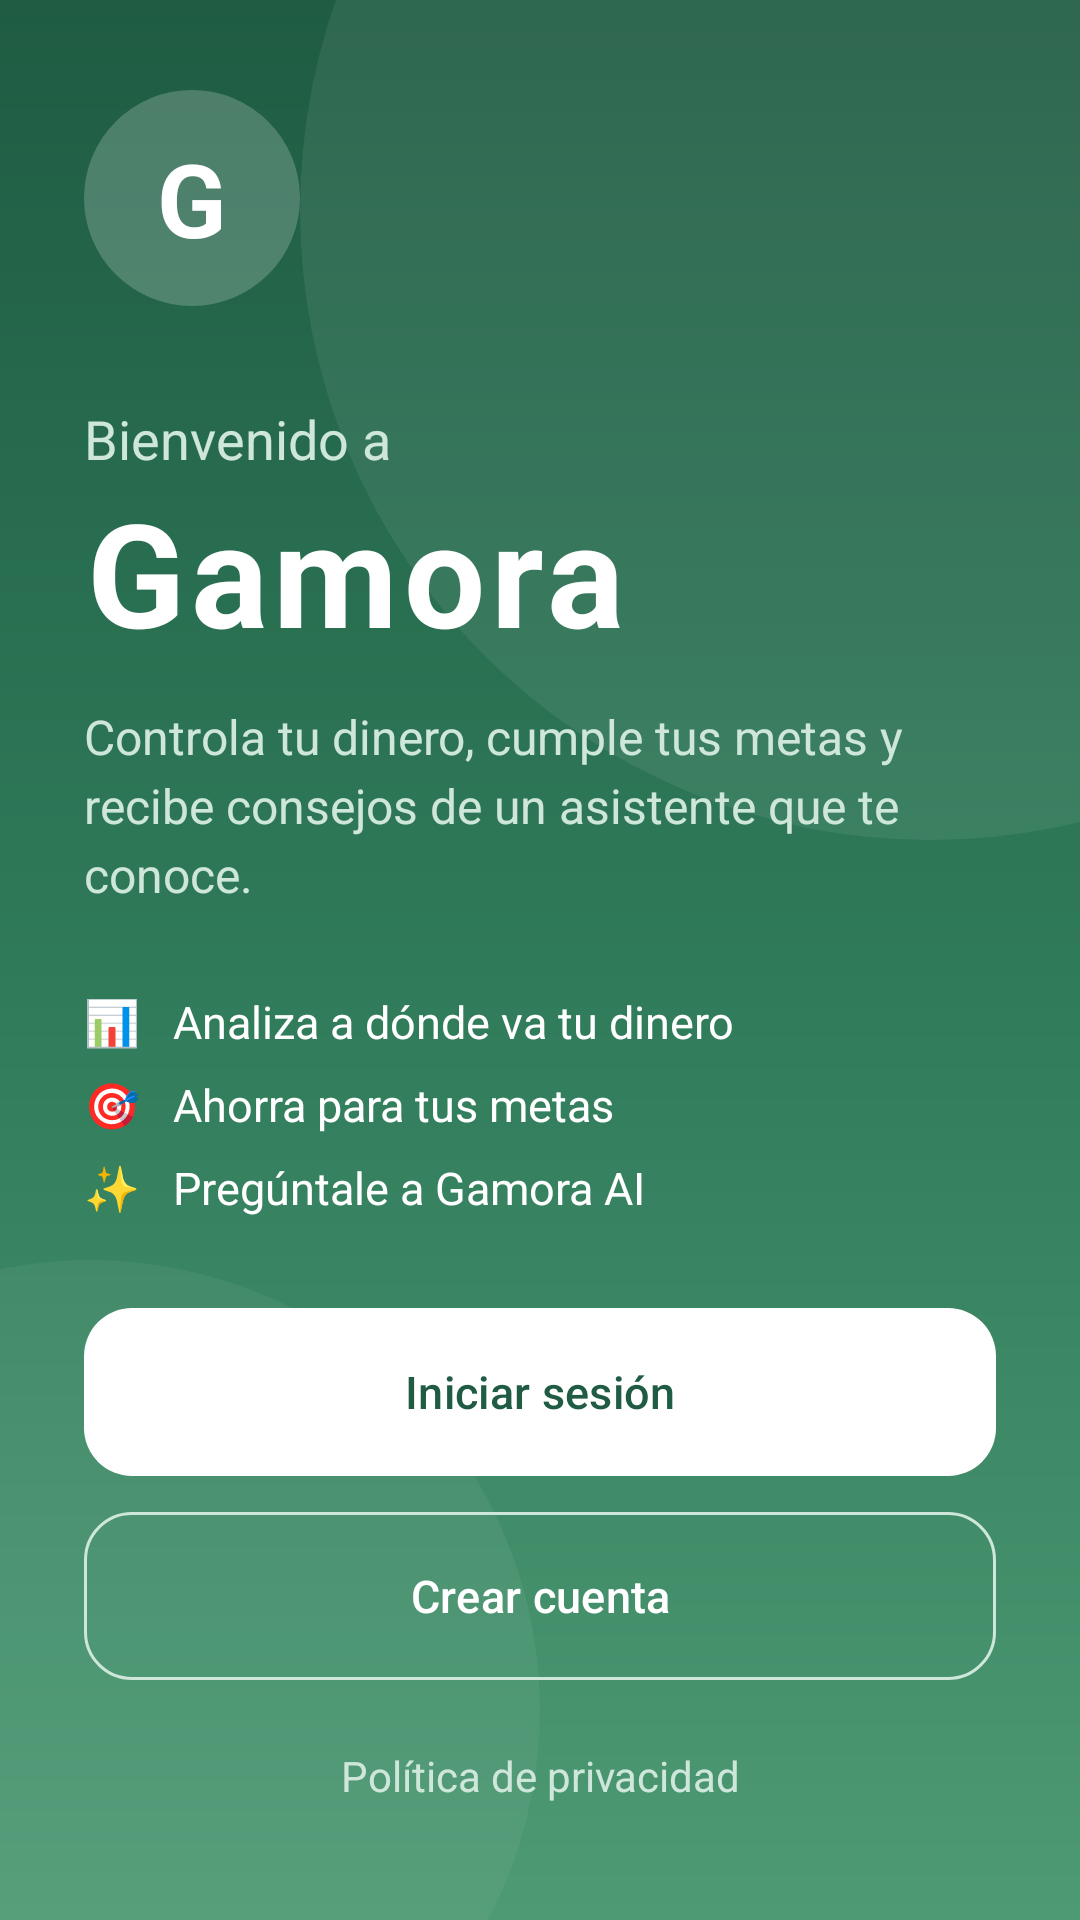

Layout XML and referenced resources for this Android screen:
<!-- AndroidManifest.xml: application theme Theme.Gamora -->
<!-- res/layout/activity_mainactivity.xml -->
<?xml version="1.0" encoding="utf-8"?>
<LinearLayout xmlns:android="http://schemas.android.com/apk/res/android"
    xmlns:app="http://schemas.android.com/apk/res-auto"
    xmlns:tools="http://schemas.android.com/tools"
    android:id="@+id/main"
    android:layout_width="match_parent"
    android:layout_height="match_parent"
    android:background="@drawable/bg_welcome"
    android:orientation="vertical"
    android:paddingStart="28dp"
    android:paddingEnd="28dp"
    android:paddingBottom="24dp"
    tools:context=".MainActivity">

    <LinearLayout
        android:layout_width="match_parent"
        android:layout_height="0dp"
        android:layout_weight="1"
        android:gravity="center_vertical"
        android:orientation="vertical">

        <TextView
            android:layout_width="72dp"
            android:layout_height="72dp"
            android:background="@drawable/bg_icon_circle"
            android:backgroundTint="@color/gamora_hero_chip"
            android:fontFamily="sans-serif"
            android:textStyle="bold"
            android:gravity="center"
            android:importantForAccessibility="no"
            android:text="@string/login_screen_g"
            android:textColor="@color/gamora_on_hero"
            android:textSize="34sp" />

        <TextView
            android:layout_width="wrap_content"
            android:layout_height="wrap_content"
            android:layout_marginTop="32dp"
            android:text="@string/mainactivity_bienvenido_a"
            android:textColor="@color/gamora_on_hero_secondary"
            android:textSize="18sp" />

        <TextView
            android:layout_width="wrap_content"
            android:layout_height="wrap_content"
            android:fontFamily="sans-serif"
            android:textStyle="bold"
            android:letterSpacing="0.04"
            android:text="@string/app_name"
            android:textColor="@color/gamora_on_hero"
            android:textSize="48sp" />

        <TextView
            android:layout_width="match_parent"
            android:layout_height="wrap_content"
            android:layout_marginTop="12dp"
            android:lineSpacingExtra="4dp"
            android:text="@string/mainactivity_controla_tu_dinero_cumple"
            android:textColor="@color/gamora_on_hero_secondary"
            android:textSize="16sp" />

        
        <TextView
            android:layout_width="match_parent"
            android:layout_height="wrap_content"
            android:layout_marginTop="28dp"
            android:lineSpacingExtra="10dp"
            android:text="@string/mainactivity_analiza_a_donde_va"
            android:textColor="@color/gamora_on_hero"
            android:textSize="15sp" />
    </LinearLayout>

    <com.google.android.material.button.MaterialButton
        android:id="@+id/btnIniciar"
        android:layout_width="match_parent"
        android:layout_height="wrap_content"
        android:text="@string/login_screen_iniciar_sesion"
        android:textColor="@color/gamora_hero_start"
        app:backgroundTint="@color/white" />

    <com.google.android.material.button.MaterialButton
        android:id="@+id/btnCrearCuenta"
        style="@style/Widget.Gamora.Button.Outlined"
        android:layout_width="match_parent"
        android:layout_height="wrap_content"
        android:layout_marginTop="12dp"
        android:text="@string/mainactivity_crear_cuenta"
        android:textColor="@color/white"
        app:strokeColor="@color/gamora_on_hero_secondary" />

    <TextView
        android:id="@+id/txtPoliticas"
        android:layout_width="match_parent"
        android:layout_height="wrap_content"
        android:minHeight="48dp"
        android:layout_marginTop="8dp"
        android:background="?attr/selectableItemBackground"
        android:clickable="true"
        android:focusable="true"
        android:gravity="center"
        android:text="@string/mainactivity_politica_de_privacidad"
        android:textColor="@color/gamora_on_hero_secondary"
        android:textSize="14sp" />

</LinearLayout>
<!-- resources referenced by this layout -->
<resources>
  <color name="gamora_hero_chip">#33FFFFFF</color>
  <color name="gamora_hero_start">#1F5C43</color>
  <color name="gamora_on_hero">#FFFFFF</color>
  <color name="gamora_on_hero_secondary">#CFE7DA</color>
  <color name="white">#FFFFFF</color>
  <!-- drawable bg_icon_circle (drawable) -->
  <?xml version="1.0" encoding="utf-8"?>
  <shape xmlns:android="http://schemas.android.com/apk/res/android"
      android:shape="oval">
      <solid android:color="@color/gamora_accent_light" />
  </shape>
  <string name="app_name" translatable="false">Gamora</string>
  <string name="login_screen_g">G</string>
  <string name="login_screen_iniciar_sesion">Iniciar sesión</string>
  <string name="mainactivity_analiza_a_donde_va">"📊   Analiza a dónde va tu dinero\n🎯   Ahorra para tus metas\n✨   Pregúntale a Gamora AI"</string>
  <string name="mainactivity_bienvenido_a">Bienvenido a</string>
  <string name="mainactivity_controla_tu_dinero_cumple">Controla tu dinero, cumple tus metas y recibe consejos de un asistente que te conoce.</string>
  <string name="mainactivity_crear_cuenta">Crear cuenta</string>
  <string name="mainactivity_politica_de_privacidad">Política de privacidad</string>
  <style name="Theme.Gamora" parent="Base.Theme.Gamora" />
  <color name="gamora_accent_light">#E9F4EE</color>
  <color name="gamora_hero_center">#2F7A59</color>
  <color name="gamora_hero_end">#4E9A74</color>
  <color name="gamora_border">#E1E8E3</color>
  <color name="gamora_text_primary">#15231C</color>
  <color name="gamora_accent">#2F7A59</color>
  <color name="gamora_on_accent">#FFFFFF</color>
  <color name="gamora_surface">#FFFFFF</color>
  <color name="gamora_surface_variant">#EAF0EB</color>
  <color name="gamora_text_secondary">#5F6F66</color>
  <color name="gamora_expense">#C9493F</color>
  <color name="gamora_background">#F3F6F3</color>
  <style name="ShapeAppearance.Gamora.Small" parent="ShapeAppearance.Material3.SmallComponent">
          <item name="cornerSize">14dp</item>
      </style>
  <style name="ShapeAppearance.Gamora.Medium" parent="ShapeAppearance.Material3.MediumComponent">
          <item name="cornerSize">20dp</item>
      </style>
  <style name="ShapeAppearance.Gamora.Large" parent="ShapeAppearance.Material3.LargeComponent">
          <item name="cornerSize">28dp</item>
      </style>
  <style name="Widget.Gamora.Chip" parent="Widget.Material3.Chip.Suggestion">
          <item name="chipBackgroundColor">@color/gamora_surface</item>
          <item name="chipStrokeColor">@color/gamora_border</item>
          <item name="chipStrokeWidth">1dp</item>
          <item name="chipCornerRadius">18dp</item>
          <item name="android:textColor">@color/gamora_text_primary</item>
          <item name="chipMinHeight">40dp</item>
      </style>
  <style name="ShapeAppearance.Gamora.Dialog" parent="">
          <item name="cornerFamily">rounded</item>
          <item name="cornerSize">28dp</item>
      </style>
  <style name="MaterialAlertDialog.Gamora.Title" parent="MaterialAlertDialog.Material3.Title.Text">
          <item name="android:textSize">20sp</item>
          <item name="android:fontFamily">sans-serif-medium</item>
          <item name="android:textColor">@color/gamora_text_primary</item>
      </style>
  <style name="MaterialAlertDialog.Gamora.Body" parent="MaterialAlertDialog.Material3.Body.Text">
          <item name="android:textSize">15sp</item>
          <item name="android:lineSpacingMultiplier">1.25</item>
          <item name="android:textColor">@color/gamora_text_secondary</item>
      </style>
  <style name="Widget.Gamora.Button.Text" parent="Widget.Material3.Button.TextButton">
          <item name="android:textAllCaps">false</item>
          <item name="android:fontFamily">sans-serif-medium</item>
          <item name="android:textColor">@color/gamora_accent</item>
      </style>
</resources>
